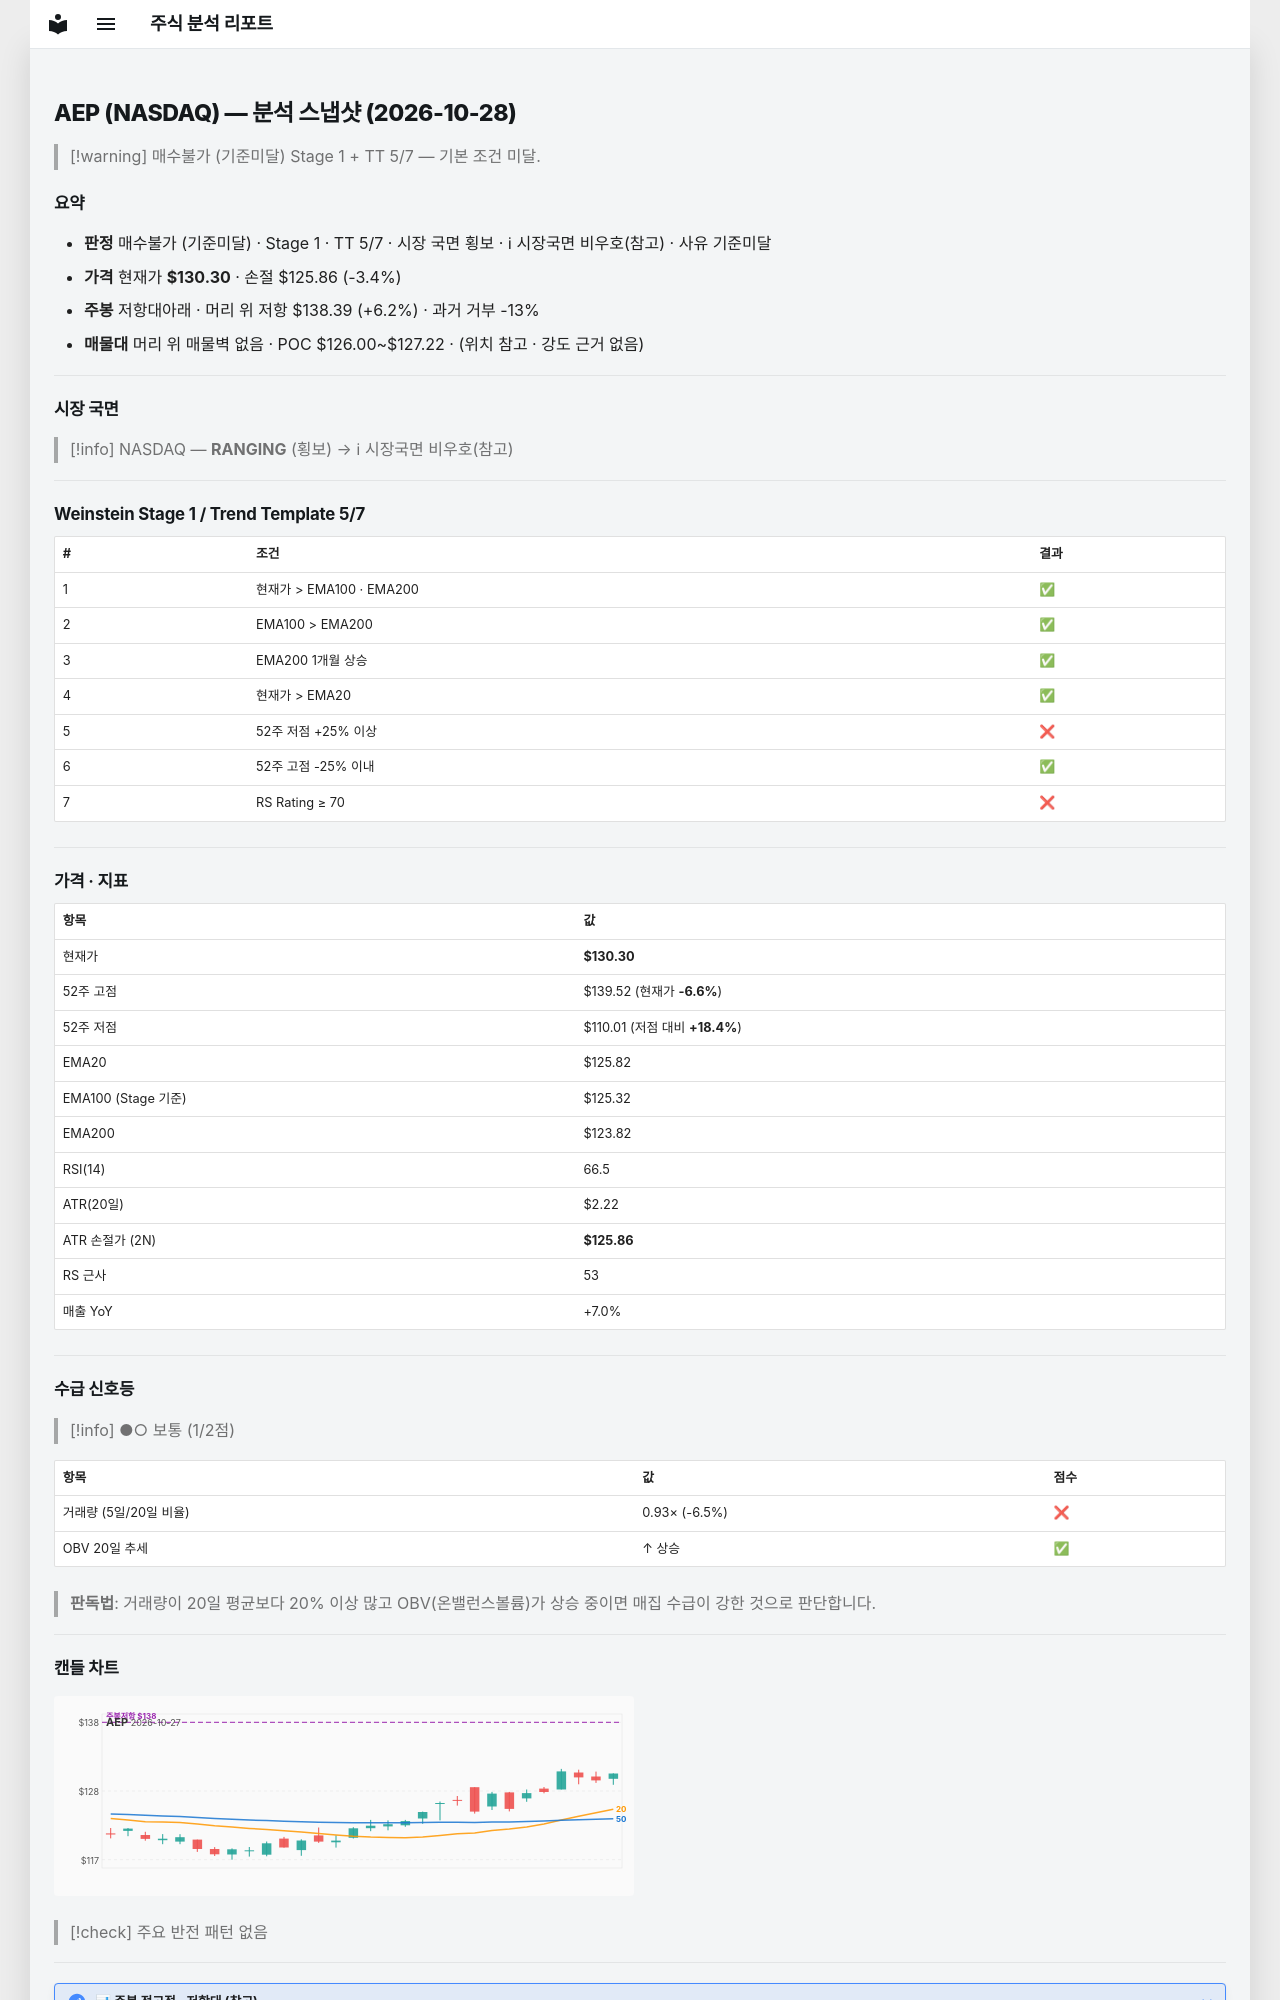

repository: soloandco/stock-reports · page: snapshots/AEP-2026-10-28/index.html · generator: mkdocs

---
type: analysis-snapshot
title: AEP 분석 스냅샷
ticker: AEP
market: NASDAQ
created: 2026-10-28
updated: 2026-10-28
bar-date: 2026-10-27
verdict: 매수불가
verdict-reason: 기준미달
real-rr: 1.82
sma50-gap-pct: 3.6
weekly-position: 저항대아래
weekly-overhead-price: 138.39
weekly-overhead-pct: 6.2
stage: 1
trend-template-score: 5
tt-max: 7
ma-set: ema-20-100-200
price: 130.3000030517578
stop-price: 125.86175696734998
market-regime: RANGING
supply-demand-score: 1/2
supply-demand-label: 보통
status: tracking
tags:
  - stock-agent
  - watchlist
  - AEP
  - analysis
related:
  - "[[analysis-template]]"
---

# AEP (NASDAQ) — 분석 스냅샷 (2026-10-28)

> [!warning] 매수불가 (기준미달)
> Stage 1 + TT 5/7 — 기본 조건 미달.

## 요약

- **판정** 매수불가 (기준미달) · Stage 1 · TT 5/7 · 시장 국면 횡보 · ℹ 시장국면 비우호(참고) · 사유 기준미달
- **가격** 현재가 **$130.30** · 손절 $125.86 (-3.4%)
- **주봉** 저항대아래 · 머리 위 저항 $138.39 (+6.2%) · 과거 거부 -13%
- **매물대** 머리 위 매물벽 없음 · POC $126.00~$127.22 · (위치 참고 · 강도 근거 없음)

---

## 시장 국면

> [!info] NASDAQ — **RANGING** (횡보) → ℹ 시장국면 비우호(참고)

---

## Weinstein Stage 1 / Trend Template 5/7

| # | 조건 | 결과 |
|---|------|------|
| 1 | 현재가 > EMA100 · EMA200 | ✅ |
| 2 | EMA100 > EMA200 | ✅ |
| 3 | EMA200 1개월 상승 | ✅ |
| 4 | 현재가 > EMA20 | ✅ |
| 5 | 52주 저점 +25% 이상 | ❌ |
| 6 | 52주 고점 -25% 이내 | ✅ |
| 7 | RS Rating ≥ 70 | ❌ |

---

## 가격 · 지표

| 항목 | 값 |
|------|---|
| 현재가 | **$130.30** |
| 52주 고점 | $139.52 (현재가 **-6.6%**) |
| 52주 저점 | $110.01 (저점 대비 **+18.4%**) |
| EMA20 | $125.82 |
| EMA100 (Stage 기준) | $125.32 |
| EMA200 | $123.82 |
| RSI(14) | 66.5 |
| ATR(20일) | $2.22 |
| ATR 손절가 (2N) | **$125.86** |
| RS 근사 | 53 |
| 매출 YoY | +7.0% |

---
## 수급 신호등

> [!info] ●○ 보통 (1/2점)

| 항목 | 값 | 점수 |
|------|------|------|
| 거래량 (5일/20일 비율) | 0.93× (-6.5%) | ❌ |
| OBV 20일 추세 | ↑ 상승 | ✅ |

> **판독법**: 거래량이 20일 평균보다 20% 이상 많고 OBV(온밸런스볼륨)가 상승 중이면 매집 수급이 강한 것으로 판단합니다.

---
